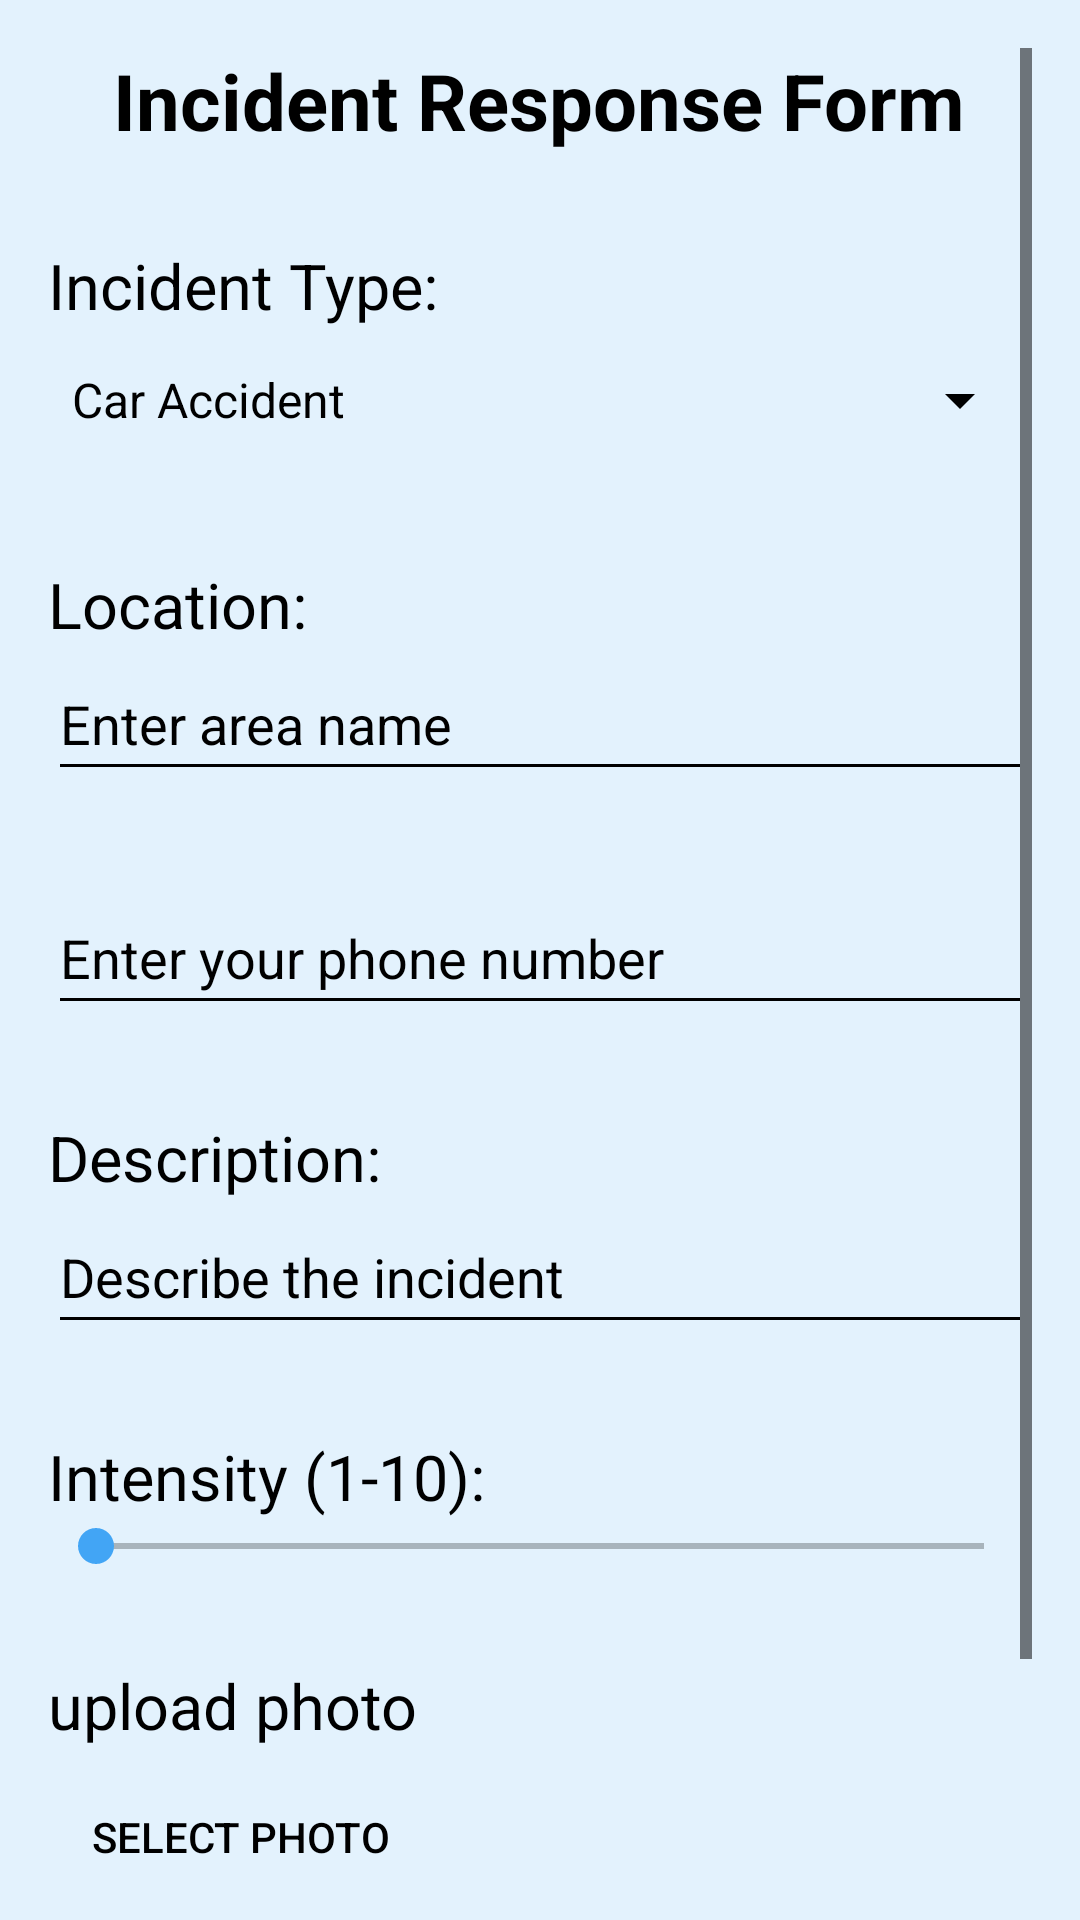

Layout XML and referenced resources for this Android screen:
<!-- AndroidManifest.xml: application theme Theme.FinalYrERA -->
<!-- res/layout/activity_form.xml -->
<?xml version="1.0" encoding="utf-8"?>
<ScrollView xmlns:android="http://schemas.android.com/apk/res/android"
    android:layout_width="match_parent"
    android:layout_height="match_parent"
    android:padding="16dp"
    android:background="@color/colorBackground">

    <LinearLayout
        android:layout_width="match_parent"
        android:layout_height="wrap_content"
        android:orientation="vertical">

        <TextView
            android:id="@+id/tvFormTitle"
            android:layout_width="wrap_content"
            android:layout_height="wrap_content"
            android:text="Incident Response Form"
            android:textSize="26sp"
            android:textStyle="bold"
            android:layout_gravity="center"
            android:layout_marginBottom="30dp"/>

        <TextView
            android:layout_width="wrap_content"
            android:layout_height="wrap_content"
            android:text="Incident Type:"
            android:textSize="21sp"
            android:textColor="@color/black"/>

        <Spinner
            android:id="@+id/spinnerIncidentType"
            android:layout_width="match_parent"
            android:layout_height="48dp"
            android:entries="@array/incident_types"
            android:layout_marginBottom="30dp"/>

        <TextView
            android:layout_width="wrap_content"
            android:layout_height="wrap_content"
            android:text="Location:"
            android:textSize="21sp"
            android:textColor="@color/black"/>

        <EditText
            android:id="@+id/etLocation"
            android:layout_width="match_parent"
            android:layout_height="48dp"
            android:hint="Enter area name"
            android:textColor="@color/black"
            android:textColorHint="@color/black"
            android:layout_marginBottom="30dp"/>
        <EditText
            android:id="@+id/etPhoneNumber"
            android:layout_width="match_parent"
            android:layout_height="48dp"
            android:hint="Enter your phone number"
            android:textColor="@color/black"
            android:textColorHint="@color/black"
            android:layout_marginBottom="30dp" />


        <TextView
            android:layout_width="wrap_content"
            android:layout_height="wrap_content"
            android:text="Description:"
            android:textSize="21sp"
            android:textColor="@color/black"/>

        <EditText
            android:id="@+id/etDescription"
            android:layout_width="match_parent"
            android:layout_height="48dp"
            android:hint="Describe the incident"
            android:textColor="@color/black"
            android:textColorHint="@color/black"
            android:layout_marginBottom="30dp"/>

        <TextView
            android:layout_width="wrap_content"
            android:layout_height="wrap_content"
            android:text="Intensity (1-10):"
            android:textSize="21sp"
            android:textColor="@color/black"/>

        <SeekBar
            android:id="@+id/seekBarIntensity"
            android:layout_width="match_parent"
            android:layout_height="wrap_content"
            android:layout_marginBottom="30dp"
            android:max="10" />

        <TextView
            android:layout_width="wrap_content"
            android:layout_height="wrap_content"
            android:text="@string/upload_photo"
            android:textSize="21sp"
            android:textColor="@color/black"/>

        <Button
            android:id="@+id/buttonSelectPhoto"
            android:layout_width="128dp"
            android:layout_height="59dp"
            android:background="@drawable/button_background"
            android:onClick="onSelectPhotoClick"
            android:text="Select Photo"
            android:textColor="@color/colorTextPrimary" />

        <ImageView
            android:id="@+id/imageViewSelectedPhoto"
            android:layout_width="wrap_content"
            android:layout_height="wrap_content"
            android:layout_marginBottom="20dp" />

        <ImageView
            android:id="@+id/ivSelectedPhoto"
            android:layout_width="match_parent"
            android:layout_height="200dp"
            android:scaleType="centerCrop"
            android:layout_marginBottom="30dp"
            android:visibility="gone"/>

        <Button
            android:id="@+id/btnSubmitForm"
            android:layout_width="147dp"
            android:layout_height="63dp"
            android:layout_gravity="center"
            android:background="@drawable/button_background"
            android:text="Submit"
            android:textColor="@color/colorTextPrimary" />

    </LinearLayout>
</ScrollView>
<!-- resources referenced by this layout -->
<resources>
  <string-array name="incident_types">
          <item>Car Accident</item>
          <item>Floods</item>
          <item>Fire</item>
          <item>Medical Emergency</item>
      </string-array>
  <color name="black">#000000</color>
  <color name="colorBackground">#E3F2FD</color>
  <color name="colorTextPrimary">#000000</color>
  <string name="upload_photo">upload photo</string>
  <style name="Theme.FinalYrERA" parent="Base.Theme.FinalYrERA" />
  <style name="Base.Theme.FinalYrERA" parent="Theme.Material3.DayNight.NoActionBar">
          
          
          
          <item name="colorPrimary">@color/colorPrimary</item>
          <item name="colorPrimaryDark">@color/colorPrimaryDark</item>
          <item name="colorAccent">@color/colorAccent</item>
          <item name="android:textColor">@color/colorTextPrimary</item>
          <item name="android:textColorSecondary">@color/colorTextSecondary</item>
          <item name="android:background">@color/colorBackground</item>
      </style>
  <color name="colorPrimary">#0D47A1</color>
  <color name="colorPrimaryDark">#0B3C91</color>
  <color name="colorAccent">#42A5F5</color>
  <color name="colorTextSecondary">#000000</color>
</resources>
